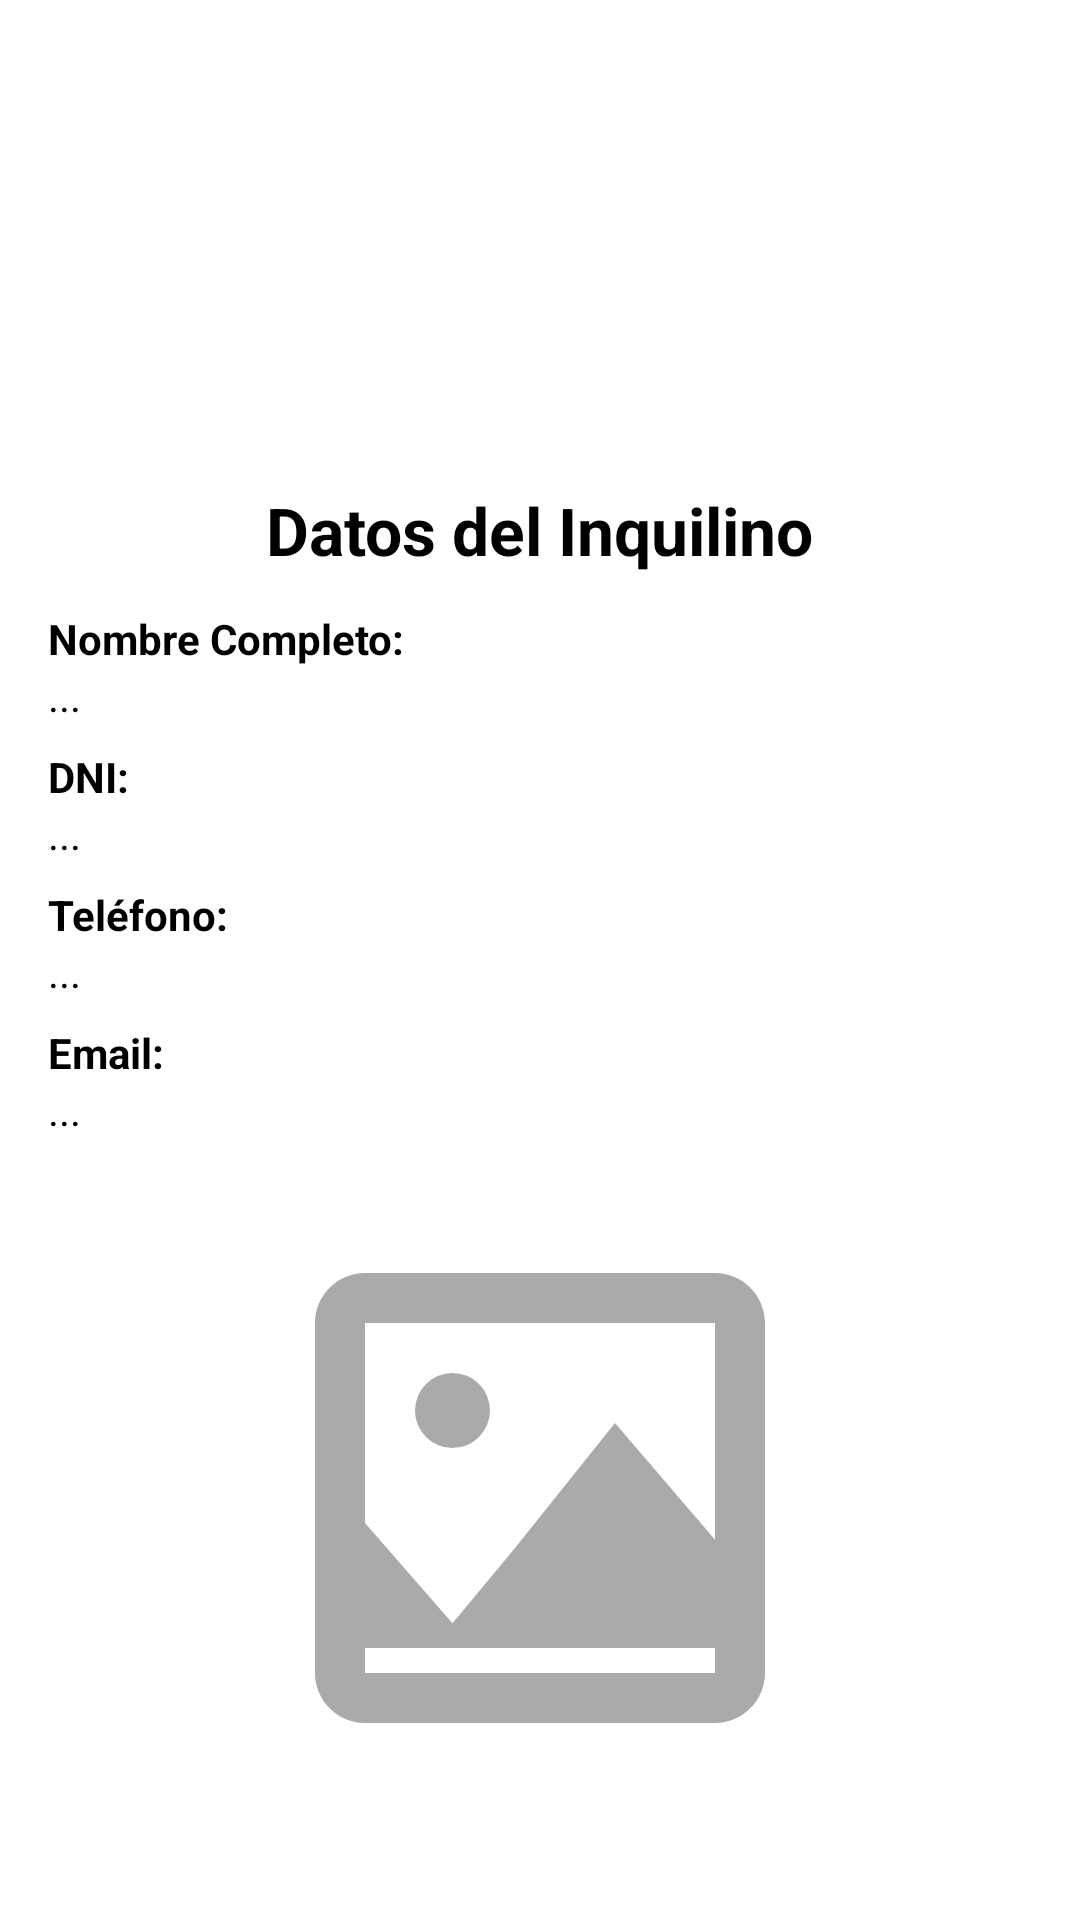

Write the Android layout XML for this screen, with the resource values it uses.
<!-- AndroidManifest.xml: application theme Theme.Inmobiliaria_2025 -->
<!-- res/layout/fragment_detalle_inquilino.xml -->
<?xml version="1.0" encoding="utf-8"?>
<ScrollView xmlns:android="http://schemas.android.com/apk/res/android"
    xmlns:app="http://schemas.android.com/apk/res-auto"
    android:layout_width="match_parent"
    android:layout_height="match_parent"
    android:padding="16dp">

    <LinearLayout
        android:layout_width="match_parent"
        android:layout_height="wrap_content"
        android:orientation="vertical"
        android:gravity="center_horizontal">

        <ImageView
            android:id="@+id/imgAvatarInquilino"
            android:layout_width="130dp"
            android:layout_height="130dp"
            android:src="@drawable/ic_person"
            android:layout_marginBottom="16dp"
            android:padding="16dp" />

        <TextView
            android:id="@+id/tvTitulo"
            android:layout_width="wrap_content"
            android:layout_height="wrap_content"
            android:text="Datos del Inquilino"
            android:textSize="22sp"
            android:textStyle="bold"
            android:paddingBottom="12dp" />

        <TextView
            android:layout_width="match_parent"
            android:layout_height="wrap_content"
            android:text="Nombre Completo:"
            android:textStyle="bold" />

        <TextView
            android:id="@+id/tvNombreInquilino"
            android:layout_width="match_parent"
            android:layout_height="wrap_content"
            android:text="..."
            android:paddingBottom="8dp" />

        <TextView
            android:layout_width="match_parent"
            android:layout_height="wrap_content"
            android:text="DNI:"
            android:textStyle="bold" />

        <TextView
            android:id="@+id/tvDniInquilino"
            android:layout_width="match_parent"
            android:layout_height="wrap_content"
            android:text="..."
            android:paddingBottom="8dp" />

        <TextView
            android:layout_width="match_parent"
            android:layout_height="wrap_content"
            android:text="Teléfono:"
            android:textStyle="bold" />

        <TextView
            android:id="@+id/tvTelefonoInquilino"
            android:layout_width="match_parent"
            android:layout_height="wrap_content"
            android:text="..."
            android:paddingBottom="8dp" />

        <TextView
            android:layout_width="match_parent"
            android:layout_height="wrap_content"
            android:text="Email:"
            android:textStyle="bold" />

        <TextView
            android:id="@+id/tvEmailInquilino"
            android:layout_width="match_parent"
            android:layout_height="wrap_content"
            android:text="..."
            android:paddingBottom="20dp" />

        
        <ImageView
            android:id="@+id/imgInmueble"
            android:layout_width="match_parent"
            android:layout_height="200dp"
        android:layout_marginBottom="16dp"
        android:src="@drawable/ic_image_placeholder"
        android:contentDescription="Imagen del Inmueble" />

    </LinearLayout>
</ScrollView>
<!-- resources referenced by this layout -->
<resources>
  <!-- drawable ic_image_placeholder (drawable) -->
  <vector xmlns:android="http://schemas.android.com/apk/res/android"
      android:width="120dp"
      android:height="120dp"
      android:viewportWidth="24"
      android:viewportHeight="24"
      android:tint="@android:color/darker_gray">
  
      
      <path
          android:fillColor="@android:color/darker_gray"
          android:pathData="M19,3H5c-1.1,0 -2,0.9 -2,2v14c0,1.1 0.9,2 2,2h14c1.1,0 2,-0.9 2,-2V5c0,-1.1 -0.9,-2 -2,-2zM19,19H5V5h14v14z" />
  
      
      <path
          android:fillColor="@android:color/darker_gray"
          android:pathData="M8.5,8.5m-1.5,0a1.5,1.5 0,1 1,3 0a1.5,1.5 0,1 1,-3 0" />
  
      
      <path
          android:fillColor="@android:color/darker_gray"
          android:pathData="M11,14l-2.5,3.01L5,13l-2,3v2h18v-2l-6-7z" />
  
  </vector>
  <style name="Theme.Inmobiliaria_2025" parent="Theme.Material3.DayNight.NoActionBar">
          
          <item name="colorPrimary">@color/teal_700</item>
          <item name="colorPrimaryVariant">@color/purple_700</item>
          <item name="colorSecondary">@color/colorSecondary</item>
  
          
          <item name="android:statusBarColor" tools:targetApi="l">@color/teal_700</item>
          <item name="android:navigationBarColor">@color/purple_700</item>
          <item name="android:windowBackground">@color/white</item>
  
          
          <item name="android:textColor">@color/black</item>
      </style>
  <color name="teal_700">#018786</color>
  <color name="purple_700">#3700B3</color>
  <color name="colorSecondary">#03DAC5</color>
  <color name="white">#FFFFFF</color>
  <color name="black">#000000</color>
</resources>
